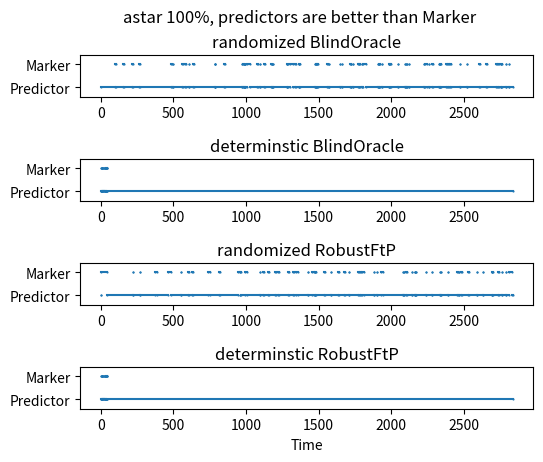
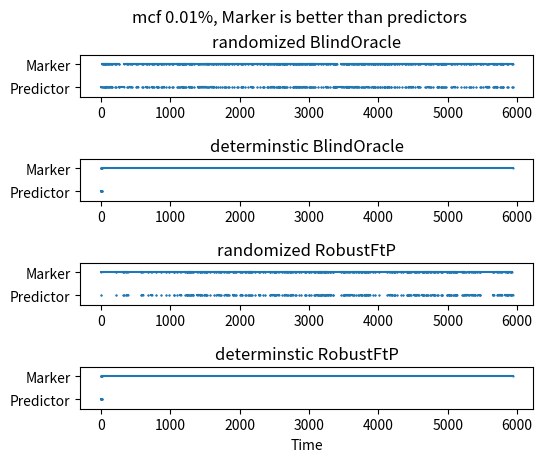

Source code (Python) for these figures, in order:
import matplotlib.pyplot as plt

MCFBR = [(0, 21), (35, 37), (41, 45), (58, 59), (60, 66), (74, 75), (78, 82), (103, 108), (122, 123), (139, 142), (151, 157), (163, 166), (203, 211), (218, 223), (256, 257), (262, 333), (371, 373), (394, 397), (426, 428), (443, 449), (512, 514), (515, 531), (599, 600), (606, 608), (658, 659), (662, 664), (692, 699), (735, 737), (741, 748), (769, 772), (803, 807), (816, 820), (821, 824), (826, 827), (870, 871), (877, 882), (903, 904), (939, 941), (978, 979), (980, 981), (1027, 1030), (1042, 1046), (1104, 1105), (1113, 1114), (1124, 1126), (1141, 1143), (1169, 1170), (1177, 1179), (1181, 1182), (1187, 1191), (1193, 1197), (1210, 1217), (1234, 1235), (1264, 1265), (1278, 1279), (1293, 1294), (1297, 1298), (1318, 1320), (1344, 1347), (1403, 1405), (1406, 1410), (1418, 1423), (1443, 1456), (1472, 1481), (1507, 1510), (1527, 1528), (1541, 1542), (1553, 1557), (1595, 1597), (1613, 1621), (1622, 1627), (1654, 1659), (1662, 1665), (1687, 1691), (1714, 1716), (1747, 1748), (1773, 1780), (1789, 1792), (1800, 1801), (1827, 1828), (1844, 1847), (1885, 1890), (1913, 1915), (1958, 1966), (1980, 1982), (2018, 2023), (2029, 2031), (2040, 2047), (2073, 2084), (2126, 2128), (2172, 2174), (2181, 2182), (2190, 2191), (2253, 2254), (2293, 2294), (2332, 2334), (2338, 2340), (2354, 2357), (2390, 2392), (2405, 2406), (2411, 2414), (2436, 2437), (2459, 2461), (2489, 2498), (2499, 2500), (2526, 2528), (2534, 2540), (2547, 2550), (2565, 2566), (2567, 2570), (2575, 2576), (2584, 2587), (2611, 2613), (2632, 2634), (2638, 2639), (2644, 2647), (2652, 2653), (2671, 2673), (2685, 2690), (2720, 2722), (2769, 2772), (2773, 2776), (2785, 2789), (2805, 2807), (2816, 2817), (2819, 2822), (2836, 2838), (2853, 2857), (2862, 2868), (2879, 2882), (2903, 2904), (2921, 2922), (2937, 2939), (2950, 2952), (2978, 2979), (2998, 2999), (3012, 3016), (3020, 3021), (3033, 3035), (3045, 3047), (3055, 3056), (3071, 3073), (3086, 3090), (3124, 3128), (3176, 3177), (3204, 3206), (3240, 3244), (3253, 3255), (3272, 3273), (3300, 3304), (3350, 3351), (3358, 3361), (3363, 3374), (3375, 3376), (3381, 3386), (3388, 3390), (3398, 3461), (3480, 3484), (3505, 3511), (3530, 3532), (3537, 3542), (3547, 3549), (3557, 3565), (3570, 3573), (3581, 3582), (3611, 3617), (3637, 3639), (3647, 3648), (3664, 3676), (3693, 3694), (3700, 3701), (3718, 3722), (3753, 3754), (3762, 3763), (3781, 3782), (3793, 3795), (3806, 3810), (3842, 3845), (3866, 3870), (3894, 3897), (3917, 3920), (3921, 3922), (3928, 3931), (3947, 3949), (3957, 3959), (3981, 3983), (4001, 4002), (4022, 4023), (4025, 4027), (4047, 4048), (4075, 4078), (4087, 4089), (4098, 4099), (4101, 4102), (4119, 4121), (4128, 4131), (4145, 4147), (4150, 4151), (4177, 4178), (4185, 4187), (4227, 4230), (4239, 4241), (4267, 4272), (4299, 4301), (4336, 4339), (4379, 4390), (4398, 4399), (4424, 4429), (4443, 4451), (4468, 4469), (4492, 4495), (4526, 4528), (4570, 4573), (4579, 4582), (4596, 4597), (4668, 4674), (4691, 4694), (4721, 4724), (4747, 4748), (4753, 4756), (4783, 4787), (4844, 4845), (4861, 4864), (4866, 4868), (4899, 4901), (4906, 4907), (4912, 4917), (4936, 4939), (4941, 4942), (4955, 4957), (4978, 4982), (5043, 5044), (5062, 5064), (5094, 5099), (5136, 5138), (5187, 5193), (5231, 5240), (5262, 5268), (5312, 5313), (5316, 5321), (5334, 5335), (5365, 5368), (5404, 5405), (5465, 5469), (5478, 5481), (5512, 5515), (5558, 5563), (5573, 5574), (5588, 5592), (5652, 5655), (5665, 5667), (5680, 5702), (5703, 5704), (5715, 5716), (5749, 5751), (5765, 5766), (5784, 5785), (5798, 5801), (5803, 5804), (5851, 5856), (5864, 5870), (5931, 5933), (5935, 5936)]
MCFBD = [(0, 2), (3, 5), (6, 7), (9, 10), (11, 16), (5936, None)]
 
MCFRR = [(0, 0), (214, 223), (324, 326), (328, 335), (357, 363), (377, 386), (572, 582), (599, 603), (676, 679), (728, 734), (798, 799), (870, 871), (936, 937), (977, 979), (1051, 1055), (1056, 1059), (1098, 1100), (1139, 1150), (1209, 1218), (1236, 1238), (1240, 1244), (1249, 1252), (1264, 1265), (1285, 1287), (1299, 1302), (1321, 1326), (1327, 1329), (1387, 1395), (1423, 1424), (1435, 1438), (1457, 1462), (1485, 1486), (1504, 1512), (1515, 1519), (1526, 1529), (1572, 1575), (1632, 1634), (1660, 1661), (1693, 1705), (1711, 1714), (1731, 1734), (1781, 1782), (1806, 1812), (1823, 1828), (1840, 1841), (1899, 1903), (1909, 1915), (1931, 1933), (1947, 1952), (2007, 2010), (2017, 2031), (2035, 2039), (2080, 2084), (2095, 2099), (2114, 2115), (2129, 2132), (2144, 2147), (2162, 2165), (2176, 2178), (2221, 2225), (2274, 2277), (2286, 2287), (2334, 2340), (2370, 2373), (2432, 2435), (2436, 2441), (2472, 2498), (2499, 2500), (2503, 2508), (2512, 2516), (2524, 2528), (2552, 2561), (2611, 2613), (2638, 2643), (2660, 2670), (2683, 2690), (2694, 2701), (2721, 2722), (2729, 2732), (2738, 2743), (2762, 2763), (2802, 2804), (2812, 2814), (2849, 2851), (2883, 2886), (2937, 2939), (2942, 2944), (2956, 2959), (2993, 2995), (2996, 2997), (3027, 3028), (3072, 3077), (3084, 3085), (3087, 3090), (3121, 3123), (3124, 3128), (3142, 3144), (3153, 3165), (3174, 3175), (3176, 3177), (3191, 3195), (3213, 3215), (3231, 3234), (3236, 3237), (3239, 3249), (3260, 3267), (3269, 3270), (3297, 3299), (3309, 3312), (3342, 3345), (3350, 3351), (3457, 3458), (3486, 3487), (3500, 3503), (3505, 3511), (3525, 3533), (3550, 3555), (3579, 3580), (3592, 3626), (3637, 3640), (3647, 3650), (3674, 3676), (3707, 3711), (3717, 3724), (3745, 3752), (3754, 3761), (3767, 3769), (3792, 3794), (3808, 3810), (3814, 3817), (3824, 3826), (3833, 3847), (3850, 3855), (3871, 3872), (3916, 3922), (3950, 3954), (4011, 4015), (4117, 4119), (4154, 4161), (4185, 4190), (4191, 4199), (4218, 4220), (4225, 4230), (4239, 4241), (4263, 4264), (4320, 4332), (4355, 4360), (4408, 4414), (4415, 4417), (4422, 4423), (4428, 4430), (4436, 4438), (4448, 4451), (4470, 4473), (4518, 4522), (4529, 4534), (4541, 4542), (4563, 4568), (4579, 4582), (4634, 4640), (4641, 4644), (4645, 4646), (4650, 4651), (4680, 4683), (4684, 4685), (4698, 4702), (4711, 4714), (4738, 4741), (4757, 4765), (4790, 4795), (4801, 4805), (4815, 4816), (4844, 4845), (4854, 4860), (4901, 4904), (4912, 4917), (4920, 4921), (4987, 4988), (4994, 4995), (5012, 5013), (5017, 5020), (5021, 5026), (5043, 5044), (5048, 5051), (5076, 5081), (5088, 5090), (5098, 5099), (5113, 5120), (5121, 5122), (5125, 5128), (5209, 5210), (5221, 5224), (5233, 5240), (5252, 5257), (5268, 5293), (5308, 5311), (5341, 5343), (5365, 5368), (5383, 5385), (5395, 5396), (5418, 5424), (5451, 5458), (5459, 5460), (5645, 5648), (5652, 5661), (5708, 5709), (5727, 5735), (5757, 5767), (5772, 5774), (5831, 5833), (5851, 5857), (5859, 5861), (5862, 5863), (5901, 5904), (5905, 5907), (5931, 5934)]
MCFRD = [(0, 2), (3, 5), (6, 7), (9, 10), (11, 16), (5934, None)]

ASTARBR = [(0, 100), (102, 150), (162, 218), (222, 265), (273, 484), (492, 497), (499, 556), (568, 578), (589, 605), (610, 638), (639, 783), (784, 788), (789, 851), (856, 973), (975, 979), (983, 984), (989, 990), (992, 994), (995, 1010), (1027, 1074), (1083, 1093), (1095, 1123), (1130, 1173), (1176, 1180), (1182, 1187), (1188, 1281), (1283, 1285), (1289, 1301), (1323, 1334), (1341, 1366), (1367, 1368), (1373, 1472), (1473, 1482), (1484, 1485), (1488, 1492), (1493, 1557), (1562, 1570), (1572, 1644), (1646, 1662), (1663, 1718), (1721, 1725), (1726, 1734), (1735, 1773), (1775, 1781), (1782, 1797), (1801, 1807), (1825, 1909), (1910, 1915), (1916, 1918), (1923, 1934), (1935, 1985), (1986, 1987), (1989, 1991), (1996, 2046), (2048, 2094), (2096, 2104), (2105, 2106), (2108, 2119), (2123, 2225), (2229, 2231), (2244, 2259), (2261, 2281), (2291, 2326), (2328, 2334), (2337, 2339), (2343, 2379), (2383, 2389), (2396, 2408), (2411, 2472), (2477, 2519), (2521, 2605), (2611, 2651), (2658, 2721), (2731, 2737), (2742, 2757), (2758, 2759), (2764, 2789), (2791, 2809), (2813, 2836)]
ASTARBD = [(0, 2), (3, 5), (6, 7), (9, 10), (11, 14), (18, 21), (22, 27), (29, 31), (32, 33), (34, 35), (37, 38), (40, 43), (46, 2836)]

ASTARRR = [(0, 0), (46, 222), (223, 268), (270, 373), (384, 465), (483, 549), (550, 601), (604, 631), (636, 741), (750, 817), (819, 944), (957, 958), (967, 995), (1006, 1093), (1097, 1119), (1121, 1148), (1156, 1201), (1204, 1218), (1228, 1290), (1296, 1325), (1330, 1345), (1359, 1425), (1426, 1453), (1467, 1472), (1475, 1478), (1481, 1536), (1542, 1585), (1587, 1636), (1639, 1676), (1684, 1710), (1712, 1773), (1776, 1788), (1792, 1801), (1810, 1878), (1881, 1904), (1905, 1933), (1941, 2078), (2084, 2086), (2091, 2105), (2108, 2145), (2146, 2162), (2163, 2165), (2166, 2169), (2170, 2238), (2240, 2279), (2280, 2335), (2337, 2342), (2345, 2390), (2392, 2451), (2461, 2466), (2467, 2479), (2484, 2532), (2535, 2591), (2592, 2632), (2634, 2695), (2696, 2697), (2700, 2734), (2744, 2762), (2764, 2788), (2789, 2814), (2831, 2836)]
ASTARRD = [(0, 2), (3, 5), (6, 7), (9, 10), (11, 14), (18, 21), (22, 27), (29, 31), (32, 33), (34, 35), (37, 38), (40, 43), (46, 2836)]

def plot(ax, data):
  for x, y in data:
    if y is None:
      continue
    ax.plot([x, y], [0, 0], '.-', color='C0', markersize=1)
  for (x1, y1), (x2, y2) in zip(data, data[1:]):
    ax.plot([y1, x2], [1, 1], '.-', color='C0', markersize=1)

def plotdataset(BR, BD, RR, RD, title, fname):
  fig, axs = plt.subplots(4)
  plt.setp(axs, yticks=[0, 1], yticklabels=['Predictor', 'Marker'], ylim=[-0.4,1.4])
  plot(axs[0], BR)
  plot(axs[1], BD)
  plot(axs[2], RR)
  plot(axs[3], RD)
  axs[0].set_title('randomized BlindOracle')
  axs[1].set_title('determinstic BlindOracle')
  axs[2].set_title('randomized RobustFtP')
  axs[3].set_title('determinstic RobustFtP')
  plt.xlabel('Time')
  plt.suptitle(title)
  # plt.tight_layout()
  plt.subplots_adjust(hspace=1.5)
  # plt.gcf().set_size_inches(w=1.75*3.5, h=1.75*4.8)
  plt.gcf().set_size_inches(w=1.67*3.5, h=1.67*2.75)
  plt.savefig(fname)  

plotdataset(ASTARBR, ASTARBD, ASTARRR, ASTARRD,
  "astar 100%, predictors are better than Marker",
  'figure-switching-astar.pdf')

plotdataset(MCFBR, MCFBD, MCFRR, MCFRD,
  "mcf 0.01%, Marker is better than predictors",
  'figure-switching-mcf.pdf')

# fig, axs = plt.subplots(8)
# # plt.rcParams.update({'axes.titlesize': 'large', 'font.family': 'serif',  'pgf.rcfonts': False,  })
# # plt.rcParams.update({'font.size': 10,})

# plt.setp(axs, yticks=[0, 1], yticklabels=['Predictor', 'Marker'], ylim=[-0.4,1.4])

# plot(axs[0], ASTARBR)
# plot(axs[1], ASTARBD)
# plot(axs[2], ASTARRR)
# plot(axs[3], ASTARRD)
# plot(axs[4],   MCFBR)
# plot(axs[5],   MCFBD)
# plot(axs[6],   MCFRR)
# plot(axs[7],   MCFRD)

# axs[0].set_title('astar 100% (Predictor is better), randomized BlindOracle')
# axs[1].set_title('astar 100% (Predictor is better), determinstic BlindOracle')
# axs[2].set_title('astar 100% (Predictor is better), randomized RobustFtP')
# axs[3].set_title('astar 100% (Predictor is better), determinstic RobustFtP')
# axs[4].set_title('mcf 0.01% (Marker is better), randomized BlindOracle')
# axs[5].set_title('mcf 0.01% (Marker is better), determinstic BlindOracle')
# axs[6].set_title('mcf 0.01% (Marker is better), randomized RobustFtP')
# axs[7].set_title('mcf 0.01% (Marker is better), determinstic RobustFtP')

# # axs[7].set_xlabel('Time')
# plt.xlabel('Time')

# # plt.tight_layout()
# plt.subplots_adjust(hspace=1.5)

# # plt.gcf().set_size_inches(w=1.75*3.5, h=1.75*4.8)
# plt.gcf().set_size_inches(w=1.75*3.5, h=1.75*4.8)

# plt.savefig('figure-switching.pdf')

